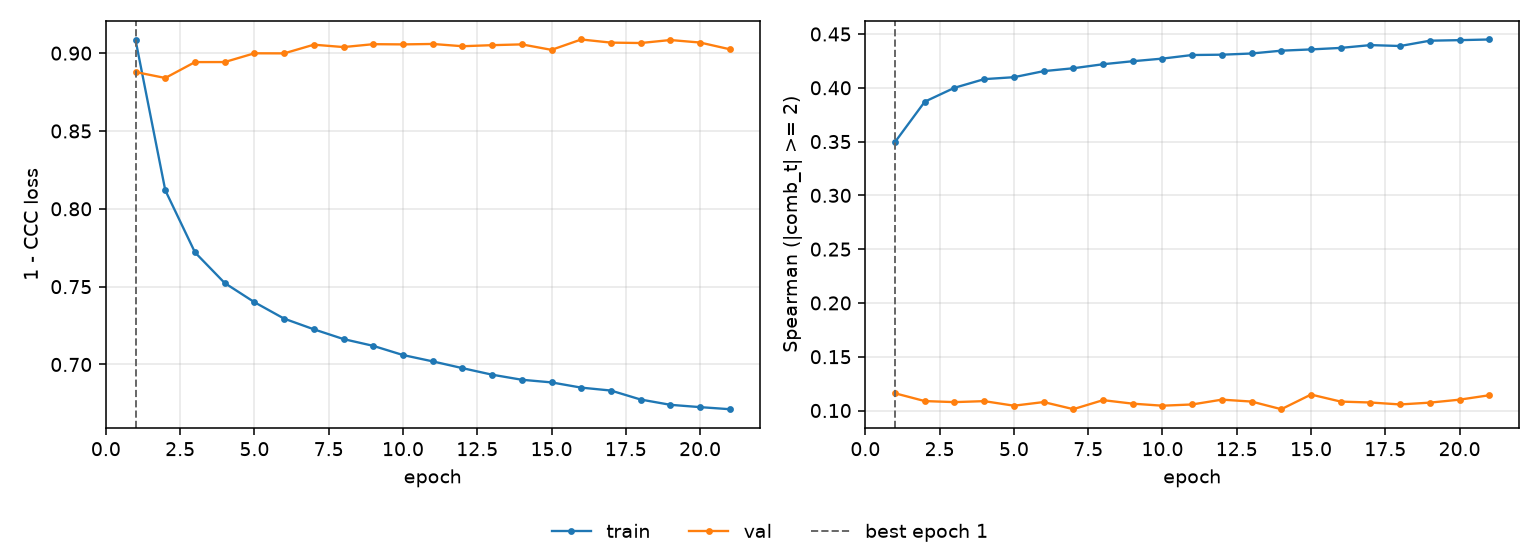

Source data for this figure (header and first rows):
epoch, tr_loss, vl_loss, tr_sp, vl_sp, is_best
1, 0.9084, 0.8879, 0.3496, 0.116, True
2, 0.8119, 0.884, 0.3871, 0.1088, False
3, 0.772, 0.8943, 0.4, 0.1078, False
4, 0.7523, 0.8943, 0.408, 0.1087, False
5, 0.74, 0.8999, 0.4098, 0.1045, False
6, 0.7295, 0.8999, 0.4155, 0.1079, False
7, 0.7226, 0.9054, 0.4182, 0.1013, False
8, 0.7163, 0.9039, 0.4219, 0.1096, False
9, 0.712, 0.9058, 0.4247, 0.1064, False
10, 0.7061, 0.9056, 0.4271, 0.1045, False
11, 0.702, 0.9059, 0.4305, 0.1056, False
12, 0.6977, 0.9044, 0.4308, 0.1101, False
13, 0.6934, 0.9051, 0.4319, 0.1083, False
14, 0.6902, 0.9056, 0.4345, 0.1012, False
15, 0.6885, 0.9021, 0.4357, 0.1148, False
16, 0.6851, 0.9088, 0.4371, 0.1083, False
17, 0.6833, 0.9068, 0.4397, 0.1074, False
18, 0.6775, 0.9065, 0.4388, 0.1056, False
19, 0.6741, 0.9084, 0.4438, 0.1073, False
20, 0.6726, 0.9068, 0.4443, 0.1101, False
21, 0.6713, 0.9025, 0.4449, 0.1142, False
